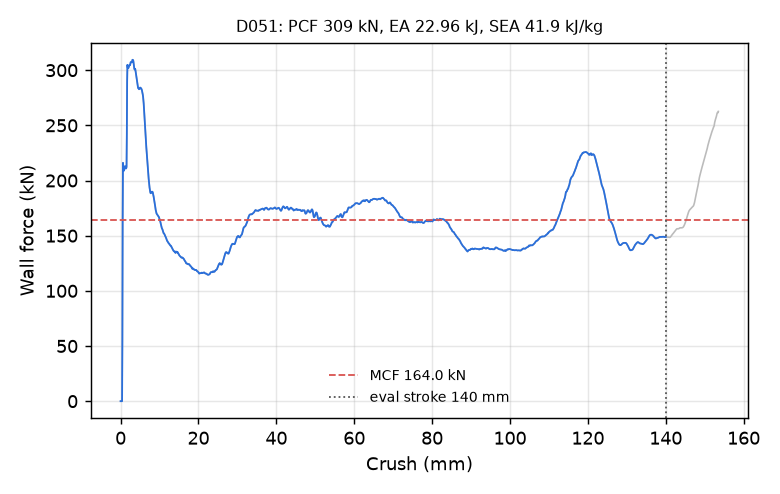

The file beside this chart, header and first rows:
time_ms, crush_mm, force_kN
0.000000000000000000e+00, -0.000000000000000000e+00, 0.000000000000000000e+00
5.077520851045846939e-03, 7.758451998233795166e-02, 0.000000000000000000e+00
1.015504170209169388e-02, 1.551690399646759033e-01, 0.000000000000000000e+00
1.505747530609369278e-02, 2.300782352685928345e-01, 0.000000000000000000e+00
2.013499662280082703e-02, 3.076627552509307861e-01, 0.000000000000000000e+00
2.503743022680282593e-02, 3.825719356536865234e-01, 0.000000000000000000e+00
3.011495061218738556e-02, 4.601564705371856689e-01, 5.627768798437099207e+01
3.501738607883453369e-02, 5.350646972656250000e-01, 1.628960368021726879e+02
4.009490460157394409e-02, 6.126397252082824707e-01, 2.159753528086377514e+02
4.517237842082977295e-02, 6.902040243148803711e-01, 2.129878545601029600e+02
5.007468163967132568e-02, 7.650831341743469238e-01, 2.100932699122377016e+02
5.515206605195999146e-02, 8.426268100738525391e-01, 2.089011705953893738e+02
6.005463004112243652e-02, 9.174914360046386719e-01, 2.095220917360742590e+02
6.513245403766632080e-02, 9.950228333473205566e-01, 2.111293633208622964e+02
7.003551721572875977e-02, 1.069876670837402344e+00, 2.123667490843050132e+02
7.511384785175323486e-02, 1.147396564483642578e+00, 2.129295093013896860e+02
8.001665025949478149e-02, 1.222227692604064941e+00, 2.124816112798471011e+02
8.509399741888046265e-02, 1.299713134765625000e+00, 2.112816807045729490e+02
9.017160534858703613e-02, 1.377192974090576172e+00, 2.108865144699790903e+02
9.507395327091217041e-02, 1.451989054679870605e+00, 2.111658860211043987e+02
1.001519858837127686e-01, 1.529456019401550293e+00, 2.124086604828922873e+02
1.050549224019050598e-01, 1.604242563247680664e+00, 2.425187167899543397e+02
1.101330667734146118e-01, 1.681691050529479980e+00, 2.899688367972481160e+02
1.150360926985740662e-01, 1.756455659866333008e+00, 3.048036354781843329e+02
1.201139912009239197e-01, 1.833873033523559570e+00, 3.023520404566859270e+02
1.250166594982147217e-01, 1.908605694770812988e+00, 3.019577232057291667e+02
1.300945580005645752e-01, 1.985995531082153320e+00, 3.018235760366013096e+02
1.351725757122039795e-01, 2.063373327255249023e+00, 3.026132984780133484e+02
1.400755345821380615e-01, 2.138070106506347656e+00, 3.036245940705956627e+02
1.451533883810043335e-01, 2.215417861938476562e+00, 3.039189461106173553e+02
1.500560045242309570e-01, 2.290082931518554688e+00, 3.046267201790190029e+02
1.551339030265808105e-01, 2.367403507232666016e+00, 3.048550838425699681e+02
1.600369065999984741e-01, 2.442047834396362305e+00, 3.046118134736441903e+02
1.651151031255722046e-01, 2.519345283508300781e+00, 3.059366828325102006e+02
1.700181066989898682e-01, 2.593962669372558594e+00, 3.072941078327144737e+02
1.750961393117904663e-01, 2.671229600906372070e+00, 3.072011767043811119e+02
1.801740378141403198e-01, 2.748480558395385742e+00, 3.073293027790910514e+02
1.850768625736236572e-01, 2.823054552078247070e+00, 3.074051854840964211e+02
1.901548653841018677e-01, 2.900278806686401367e+00, 3.071249301613802345e+02
1.950578093528747559e-01, 2.974827527999877930e+00, 3.082347893149172933e+02
2.001358866691589355e-01, 3.052025079727172852e+00, 3.094391147826034398e+02
2.050389051437377930e-01, 3.126548051834106445e+00, 3.092970760325416677e+02
2.101170569658279419e-01, 3.203718423843383789e+00, 3.091908766451040265e+02
2.150200754404067993e-01, 3.278213977813720703e+00, 3.082436960772974430e+02
2.200981974601745605e-01, 3.355355978012084961e+00, 3.058466655837865460e+02
2.250012755393981934e-01, 3.429825544357299805e+00, 3.037289308295771662e+02
2.300793379545211792e-01, 3.506938934326171875e+00, 3.017866874092295575e+02
2.351573258638381958e-01, 3.584037303924560547e+00, 3.006796494843512733e+02
2.400603443384170532e-01, 3.658465862274169922e+00, 3.010316175875468048e+02
2.451385855674743652e-01, 3.735540390014648438e+00, 3.012128542696600562e+02
2.500416934490203857e-01, 3.809943914413452148e+00, 3.000773381749586974e+02
2.551199495792388916e-01, 3.886991500854492188e+00, 2.982882785577494928e+02
2.600231468677520752e-01, 3.961369752883911133e+00, 2.965592847583023968e+02
2.651013731956481934e-01, 4.038389682769775391e+00, 2.948798234947789183e+02
2.700045108795166016e-01, 4.112741470336914062e+00, 2.932847416963856517e+02
2.750829160213470459e-01, 4.189737319946289062e+00, 2.913840704633388441e+02
2.801614105701446533e-01, 4.266721248626708984e+00, 2.897315033922307066e+02
2.850647568702697754e-01, 4.341037273406982422e+00, 2.882007777163702826e+02
2.901431322097778320e-01, 4.417993545532226562e+00, 2.857520256400285348e+02
2.950464189052581787e-01, 4.492282867431640625e+00, 2.838264413207788266e+02
... 2,198 more rows
